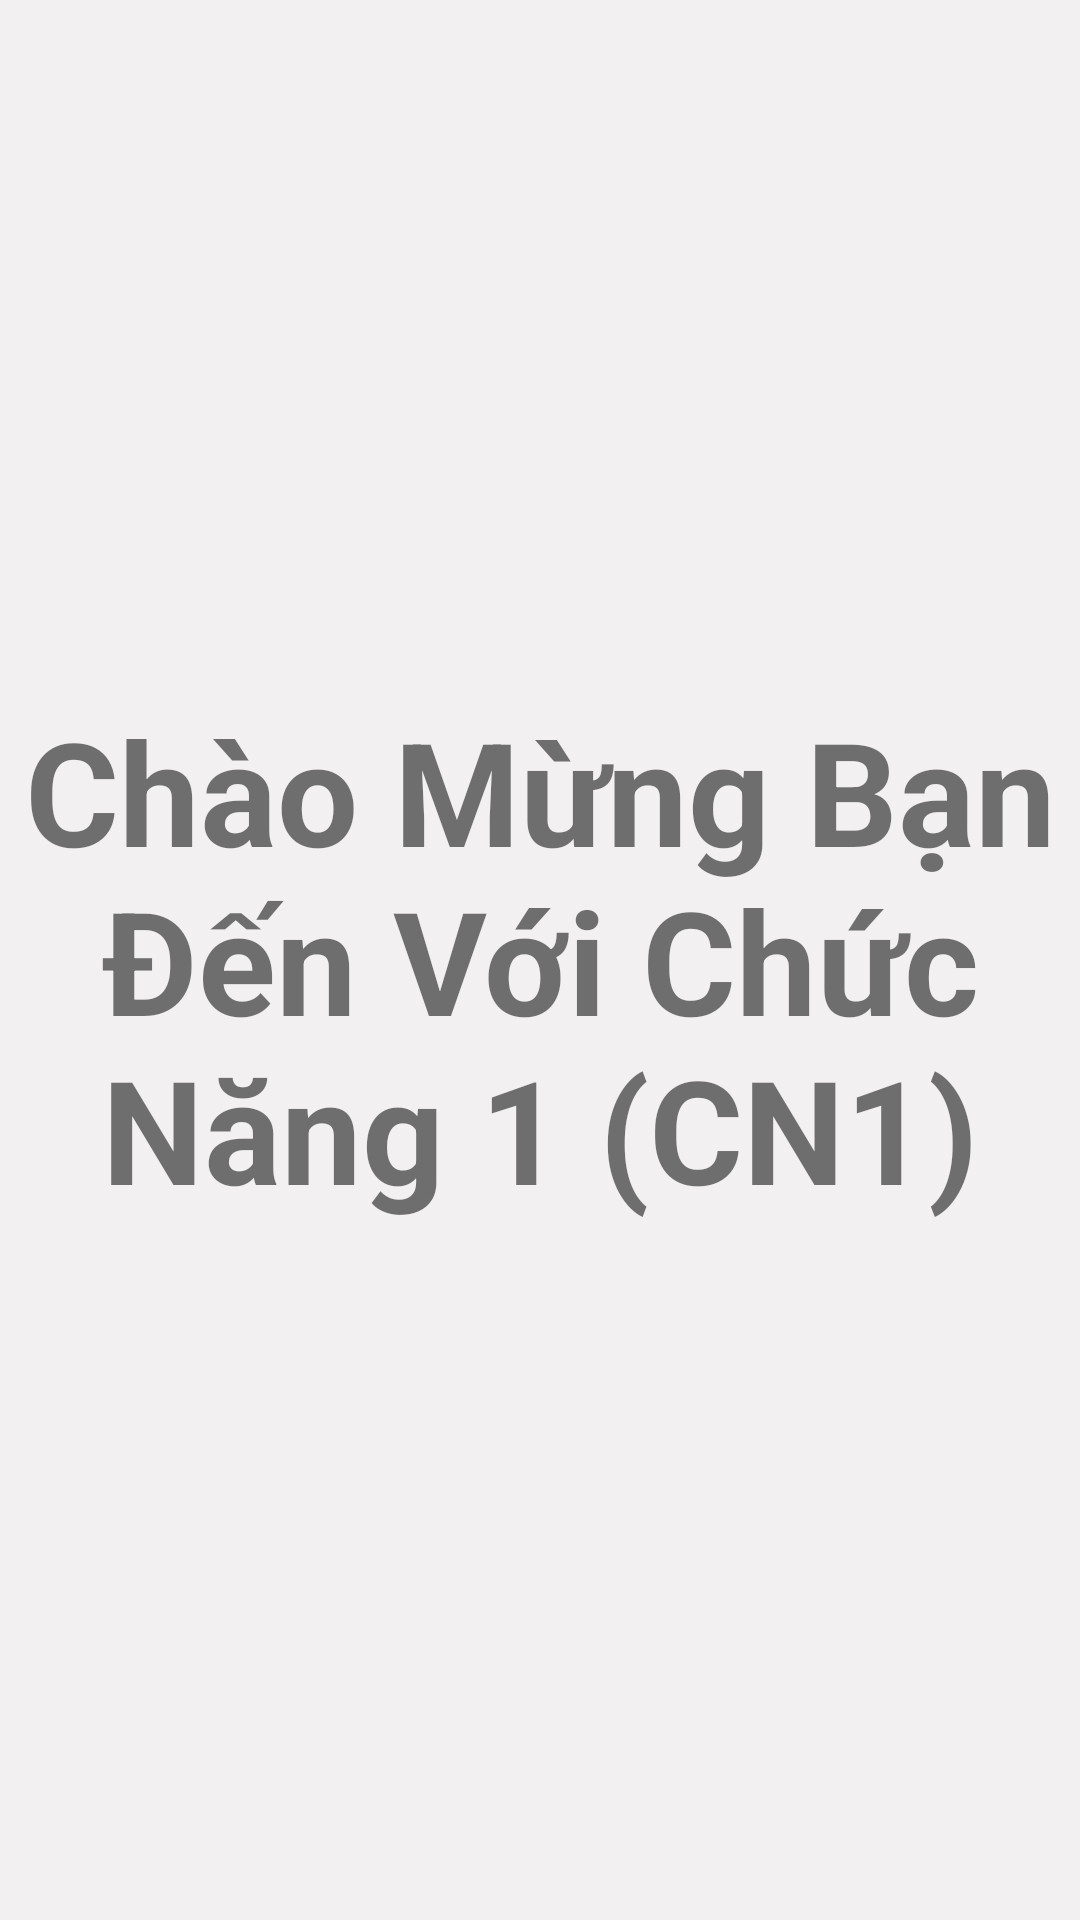

This screen was rendered from an Android layout file. Write that file and the resources it references.
<!-- AndroidManifest.xml: application theme Theme.AppCompat.DayNight.NoActionBar -->
<!-- res/layout/fragment_cn1.xml -->
<?xml version="1.0" encoding="utf-8"?>
<FrameLayout xmlns:android="http://schemas.android.com/apk/res/android"
    xmlns:tools="http://schemas.android.com/tools"
    android:layout_width="match_parent"
    android:layout_height="match_parent"
    tools:context=".controller.FragmentCn1">

    <TextView
        android:id="@+id/tv_tieude"
        android:layout_width="match_parent"
        android:layout_height="match_parent"
        android:background="#F2F0F0"
        android:gravity="center"
        android:text="Chào Mừng Bạn Đến Với Chức Năng 1 (CN1)"
        android:textSize="48sp"
        android:textStyle="bold" />
</FrameLayout>
<!-- resources referenced by this layout -->
<resources>

</resources>
